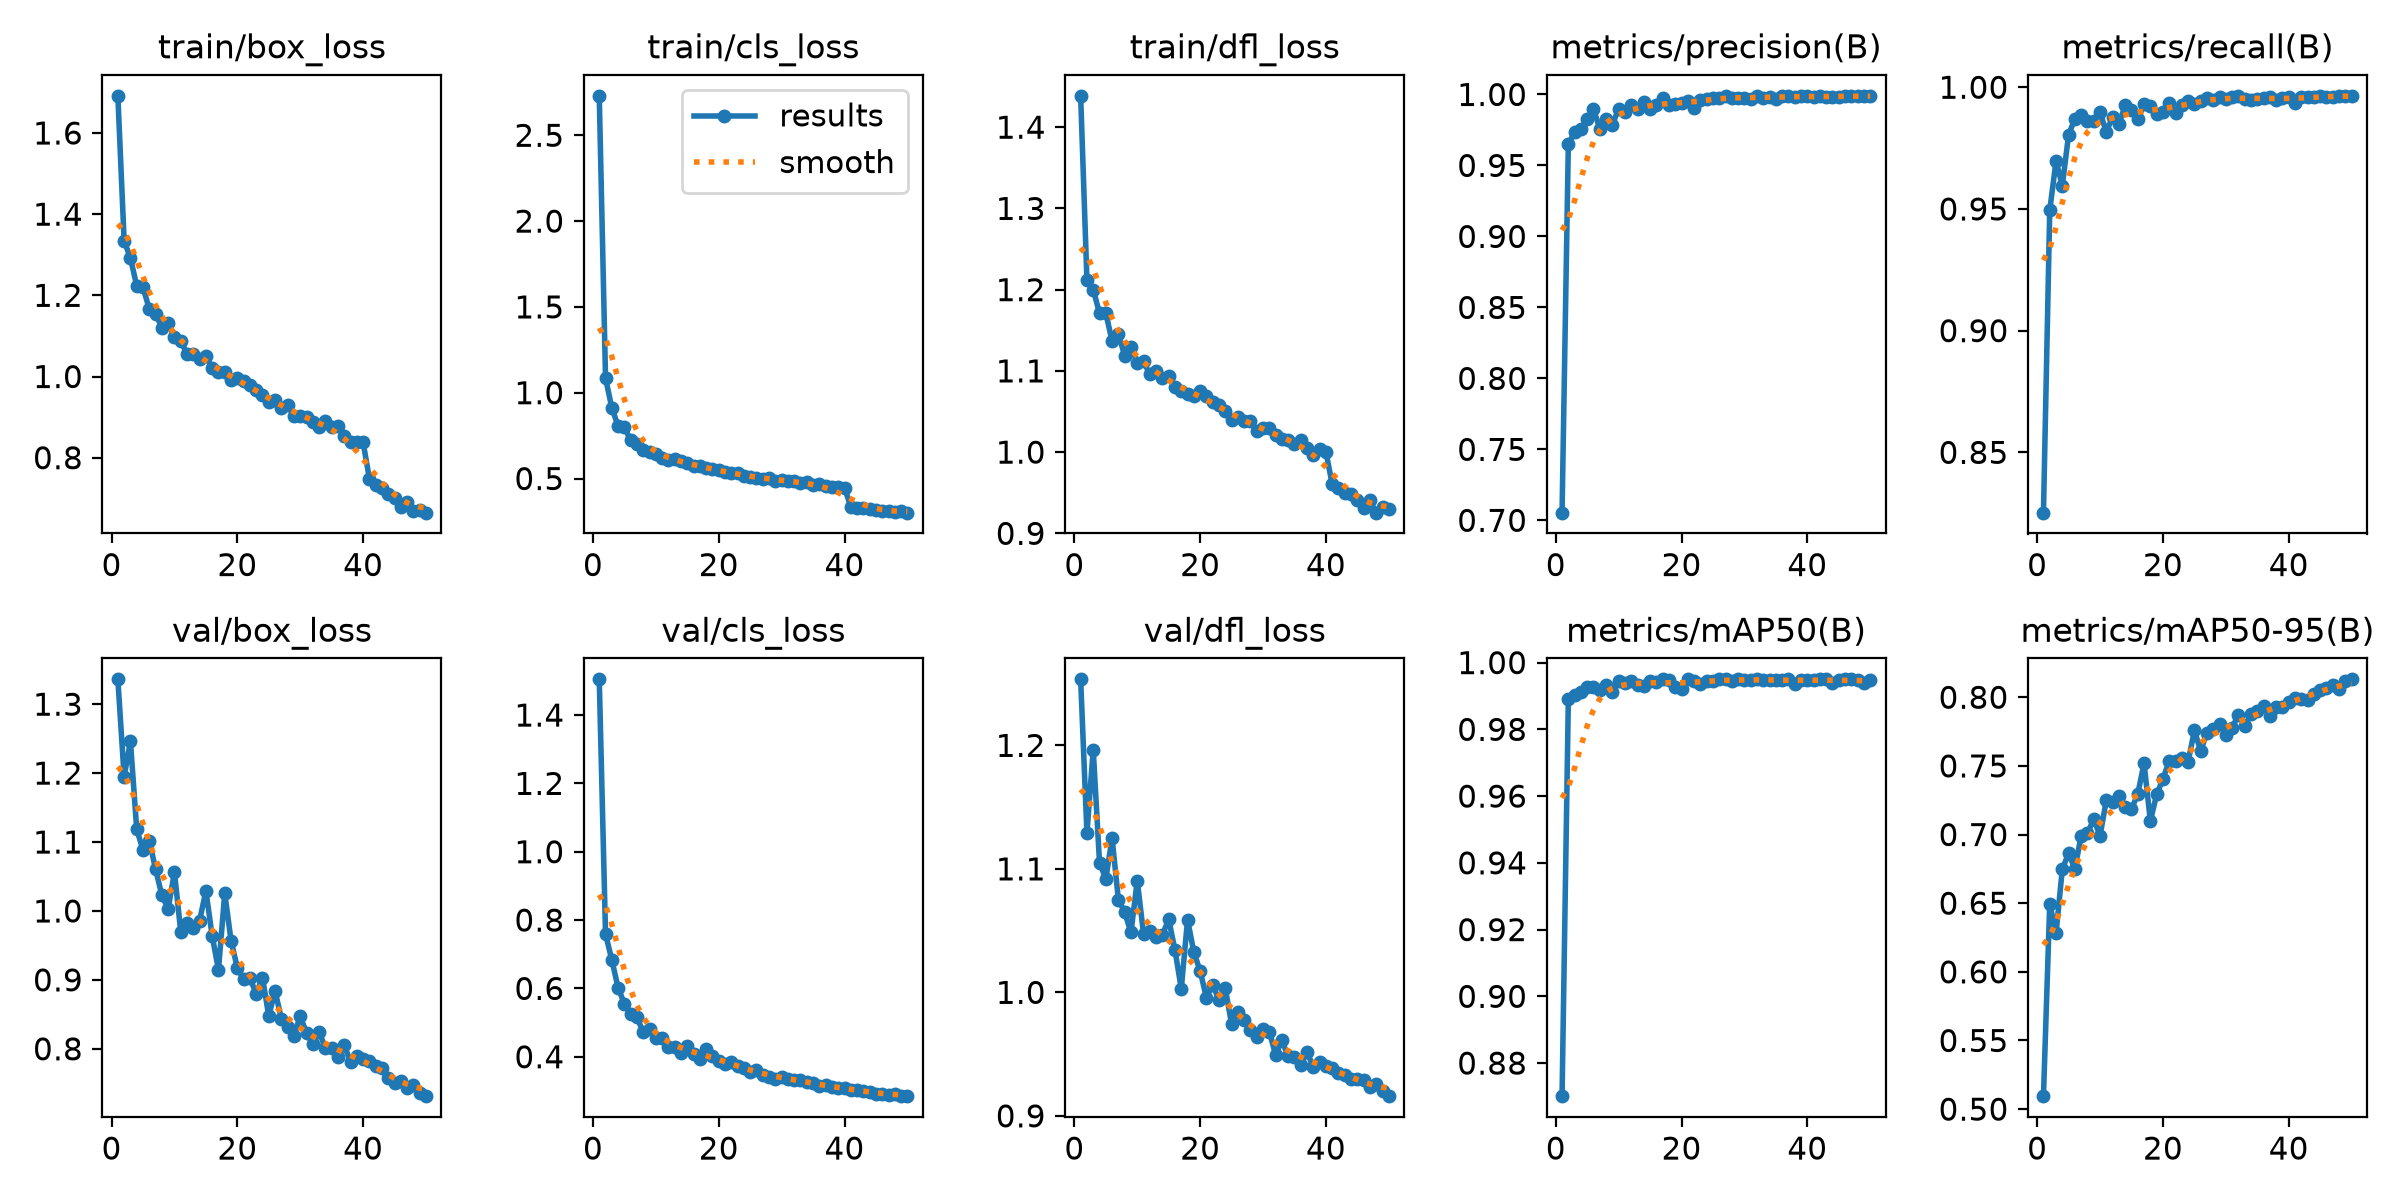

The data file committed next to this chart (first rows):
epoch, time, train/box_loss, train/cls_loss, train/dfl_loss, metrics/precision(B), metrics/recall(B), metrics/mAP50(B), metrics/mAP50-95(B), val/box_loss, val/cls_loss, val/dfl_loss, lr/pg0, lr/pg1, lr/pg2
1, 18.69, 1.692, 2.73, 1.439, 0.7054, 0.8252, 0.8701, 0.5095, 1.336, 1.505, 1.253, 0.0002749, 0.0002749, 0.0002749
2, 35.98, 1.334, 1.085, 1.211, 0.9651, 0.9494, 0.989, 0.6497, 1.195, 0.7592, 1.129, 0.0005416, 0.0005416, 0.0005416
3, 52.9, 1.292, 0.9117, 1.2, 0.9735, 0.9697, 0.9903, 0.6281, 1.246, 0.6832, 1.197, 0.0007973, 0.0007973, 0.0007973
4, 69.86, 1.223, 0.8053, 1.171, 0.9756, 0.9596, 0.9912, 0.6748, 1.118, 0.6015, 1.105, 0.0007835, 0.0007835, 0.0007835
5, 86.79, 1.22, 0.7983, 1.171, 0.983, 0.9805, 0.9927, 0.6863, 1.088, 0.5552, 1.092, 0.000767, 0.000767, 0.000767
6, 103.7, 1.166, 0.7217, 1.137, 0.9896, 0.987, 0.9927, 0.6749, 1.102, 0.5255, 1.125, 0.0007505, 0.0007505, 0.0007505
7, 120.6, 1.154, 0.6989, 1.146, 0.9759, 0.9884, 0.9918, 0.6993, 1.061, 0.5154, 1.075, 0.000734, 0.000734, 0.000734
8, 137.5, 1.121, 0.6666, 1.119, 0.9829, 0.9861, 0.9932, 0.7009, 1.023, 0.4711, 1.065, 0.0007175, 0.0007175, 0.0007175
9, 154.4, 1.133, 0.6541, 1.129, 0.9788, 0.9862, 0.9913, 0.7112, 1.003, 0.4826, 1.049, 0.0007011, 0.0007011, 0.0007011
10, 171.4, 1.096, 0.6408, 1.11, 0.9899, 0.9896, 0.9946, 0.699, 1.056, 0.4547, 1.09, 0.0006846, 0.0006846, 0.0006846
11, 188.3, 1.087, 0.6221, 1.112, 0.9879, 0.9816, 0.994, 0.7252, 0.9698, 0.4558, 1.047, 0.0006681, 0.0006681, 0.0006681
12, 205.2, 1.057, 0.6071, 1.096, 0.9927, 0.9879, 0.9945, 0.7237, 0.983, 0.4273, 1.05, 0.0006516, 0.0006516, 0.0006516
13, 222.1, 1.056, 0.6129, 1.1, 0.9897, 0.9848, 0.9932, 0.7281, 0.9755, 0.4291, 1.045, 0.0006351, 0.0006351, 0.0006351
14, 239, 1.043, 0.5994, 1.091, 0.9947, 0.9926, 0.9931, 0.7204, 0.986, 0.4104, 1.047, 0.0006186, 0.0006186, 0.0006186
15, 256, 1.051, 0.5898, 1.094, 0.9896, 0.9905, 0.9945, 0.7183, 1.029, 0.4301, 1.059, 0.0006021, 0.0006021, 0.0006021
16, 272.8, 1.021, 0.5749, 1.08, 0.9928, 0.9868, 0.9942, 0.7297, 0.9637, 0.4092, 1.034, 0.0005856, 0.0005856, 0.0005856
17, 289.7, 1.01, 0.5713, 1.075, 0.9975, 0.9929, 0.995, 0.7518, 0.9147, 0.3947, 1.003, 0.0005691, 0.0005691, 0.0005691
18, 306.8, 1.01, 0.5621, 1.071, 0.9924, 0.9921, 0.9947, 0.7099, 1.026, 0.4239, 1.059, 0.0005526, 0.0005526, 0.0005526
19, 323.9, 0.9924, 0.5532, 1.07, 0.9934, 0.9892, 0.9927, 0.7292, 0.957, 0.4021, 1.032, 0.0005361, 0.0005361, 0.0005361
20, 340.9, 0.9964, 0.5486, 1.075, 0.9943, 0.9897, 0.9922, 0.7405, 0.9173, 0.3871, 1.017, 0.0005196, 0.0005196, 0.0005196
21, 357.9, 0.988, 0.5353, 1.069, 0.9957, 0.9935, 0.995, 0.7537, 0.9008, 0.3776, 0.9956, 0.0005031, 0.0005031, 0.0005031
22, 375, 0.9798, 0.5327, 1.062, 0.9903, 0.9892, 0.9944, 0.7538, 0.9022, 0.3848, 1.006, 0.0004866, 0.0004866, 0.0004866
23, 392, 0.9656, 0.5315, 1.058, 0.9964, 0.9926, 0.9937, 0.7556, 0.8802, 0.3724, 0.9937, 0.0004701, 0.0004701, 0.0004701
24, 409.1, 0.955, 0.5136, 1.05, 0.9966, 0.9945, 0.9946, 0.7528, 0.9032, 0.3667, 1.003, 0.0004537, 0.0004537, 0.0004537
25, 426.1, 0.9365, 0.5112, 1.04, 0.9973, 0.9932, 0.9946, 0.7758, 0.8473, 0.3541, 0.9744, 0.0004372, 0.0004372, 0.0004372
26, 443.2, 0.9414, 0.5048, 1.043, 0.9975, 0.9944, 0.995, 0.7609, 0.8842, 0.3613, 0.984, 0.0004207, 0.0004207, 0.0004207
27, 460.1, 0.9229, 0.4953, 1.038, 0.999, 0.9956, 0.995, 0.7743, 0.8436, 0.3468, 0.9772, 0.0004042, 0.0004042, 0.0004042
28, 477.2, 0.9294, 0.5017, 1.038, 0.9976, 0.9948, 0.9944, 0.777, 0.8321, 0.3412, 0.9699, 0.0003877, 0.0003877, 0.0003877
29, 494.3, 0.9037, 0.4883, 1.026, 0.9976, 0.9961, 0.995, 0.7805, 0.8185, 0.3363, 0.9638, 0.0003712, 0.0003712, 0.0003712
30, 511.3, 0.903, 0.4919, 1.029, 0.9976, 0.9951, 0.9949, 0.7724, 0.8476, 0.3419, 0.9705, 0.0003547, 0.0003547, 0.0003547
31, 528.4, 0.9012, 0.4866, 1.029, 0.997, 0.996, 0.9948, 0.7777, 0.8227, 0.3343, 0.9683, 0.0003382, 0.0003382, 0.0003382
32, 545.4, 0.8878, 0.4861, 1.021, 0.9987, 0.9962, 0.995, 0.7872, 0.8064, 0.3333, 0.9493, 0.0003217, 0.0003217, 0.0003217
33, 562.3, 0.8761, 0.4733, 1.016, 0.9978, 0.9954, 0.9949, 0.7791, 0.825, 0.3323, 0.9611, 0.0003052, 0.0003052, 0.0003052
34, 579.2, 0.8892, 0.4775, 1.015, 0.9986, 0.9948, 0.9947, 0.7875, 0.801, 0.3273, 0.9483, 0.0002887, 0.0002887, 0.0002887
35, 596.2, 0.875, 0.4613, 1.01, 0.9966, 0.995, 0.9949, 0.7899, 0.801, 0.3223, 0.948, 0.0002722, 0.0002722, 0.0002722
36, 613.3, 0.8782, 0.4673, 1.015, 0.9988, 0.9956, 0.9949, 0.7939, 0.7886, 0.3148, 0.9413, 0.0002557, 0.0002557, 0.0002557
37, 630.3, 0.854, 0.4592, 1.005, 0.9988, 0.9962, 0.995, 0.7861, 0.8049, 0.3174, 0.9517, 0.0002392, 0.0002392, 0.0002392
38, 647.3, 0.8392, 0.4499, 0.9961, 0.9983, 0.9949, 0.9937, 0.7932, 0.7814, 0.3107, 0.9392, 0.0002227, 0.0002227, 0.0002227
39, 664.2, 0.8386, 0.4507, 1.004, 0.9987, 0.9954, 0.9947, 0.7932, 0.7895, 0.3076, 0.9437, 0.0002063, 0.0002063, 0.0002063
40, 681.1, 0.8379, 0.4474, 1, 0.9988, 0.9958, 0.9949, 0.7963, 0.7858, 0.309, 0.9407, 0.0001898, 0.0001898, 0.0001898
41, 696.6, 0.7484, 0.3352, 0.9605, 0.9983, 0.9935, 0.9949, 0.7995, 0.7819, 0.3041, 0.9385, 0.0001733, 0.0001733, 0.0001733
42, 712.2, 0.733, 0.3305, 0.9559, 0.9988, 0.9961, 0.995, 0.799, 0.7743, 0.3034, 0.9345, 0.0001568, 0.0001568, 0.0001568
43, 727.6, 0.726, 0.3294, 0.9496, 0.9983, 0.9959, 0.995, 0.7982, 0.7721, 0.3, 0.933, 0.0001403, 0.0001403, 0.0001403
44, 742.9, 0.7094, 0.3226, 0.9486, 0.9982, 0.9961, 0.9938, 0.8027, 0.7571, 0.2968, 0.9302, 0.0001238, 0.0001238, 0.0001238
45, 758.3, 0.7009, 0.3169, 0.9413, 0.9985, 0.9962, 0.9949, 0.8055, 0.7509, 0.2904, 0.9294, 0.0001073, 0.0001073, 0.0001073
46, 773.7, 0.6795, 0.3095, 0.9317, 0.9988, 0.9962, 0.995, 0.807, 0.7539, 0.292, 0.9288, 9.0797e-05, 9.0797e-05, 9.0797e-05
47, 789.1, 0.6909, 0.3121, 0.9406, 0.9989, 0.996, 0.995, 0.8087, 0.7434, 0.2888, 0.9234, 7.43036e-05, 7.43036e-05, 7.43036e-05
48, 804.4, 0.6693, 0.3052, 0.9255, 0.9989, 0.9965, 0.9948, 0.8062, 0.7479, 0.2901, 0.9262, 5.78102e-05, 5.78102e-05, 5.78102e-05
49, 819.8, 0.6707, 0.308, 0.932, 0.9988, 0.9965, 0.9938, 0.8116, 0.7362, 0.2853, 0.9204, 4.13168e-05, 4.13168e-05, 4.13168e-05
50, 835.2, 0.6646, 0.3011, 0.9302, 0.9987, 0.9964, 0.9948, 0.8131, 0.7313, 0.2847, 0.9159, 2.48234e-05, 2.48234e-05, 2.48234e-05
